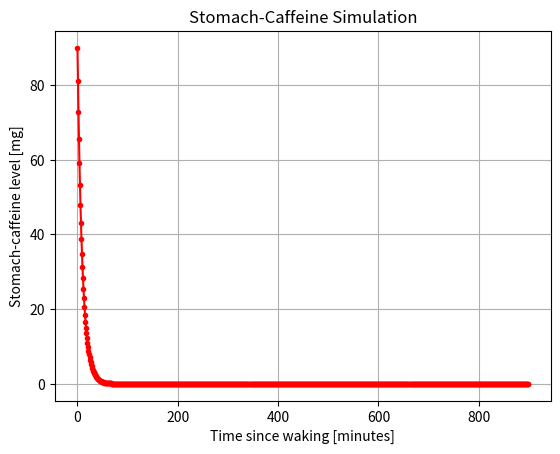
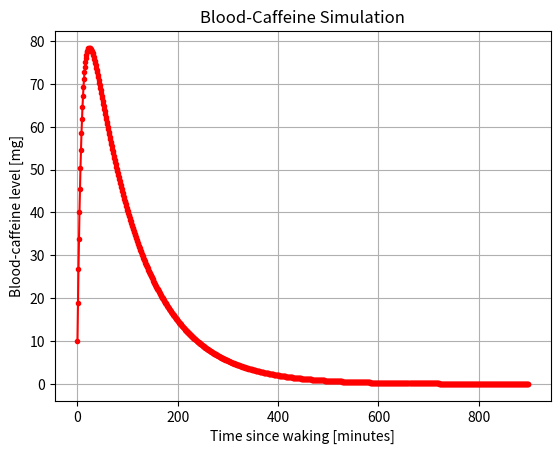

Reproduce these figures in Python, in order.
"""
caffeine_levels.py
Author: Teddy Rowan
Last Modified: December 1, 2020
Description: Numerical PDE simulation of caffeine levels in blood from taking caffeine pills.

TODO: implement caffeine absorption function
TODO: implement caffeine depletion function
TODO: implement a list of caffeine pill taking times + adjustments for when to increase levels

"""


import matplotlib.pyplot as plt
import numpy as np

# Just quick assume 1/100th absorbed per interval
def caff_absorp(pill_remaining):
    # TODO: implement this properly
    return pill_remaining/10

def caff_depletion(blood_level):
    # TODO: implement this properly
    return blood_level/100

## Main Start. 
time_list = np.array([])
pill_list = np.array([])
caff_list = np.array([])

#TODO: create a time_intake list for when pills are taken. 

time_wake = 0 
# Assume 9am for now

time_sleep = 15*60 
# Assume midnight for now

time_step = 1

caff_pill_level = 100
# Initial caffeine level in stomach

caff_blood_level = 0
# Initial caffeine level in bloodstream

for seg in range(time_wake, time_sleep, time_step):
    time_list = np.append(time_list, seg)
    
    caff_depl = caff_depletion(caff_blood_level)
    caff_absp = caff_absorp(caff_pill_level)
    
    caff_pill_level = caff_pill_level - caff_absp
    caff_blood_level = caff_blood_level + caff_absp - caff_depl

    # Do calculations here. to solve value to add to pill_list and caff_list
    pill_list = np.append(pill_list, caff_pill_level)
    caff_list = np.append(caff_list, caff_blood_level)
    

fig = plt.figure()
plt.plot(time_list, pill_list, 'ro-', markersize=3)
plt.xlabel("Time since waking [minutes]")
plt.ylabel("Stomach-caffeine level [mg]")
plt.title("Stomach-Caffeine Simulation")
plt.grid()
plt.show(block=False)

fig = plt.figure()
plt.plot(time_list, caff_list, 'ro-', markersize=3)
plt.xlabel("Time since waking [minutes]")
plt.ylabel("Blood-caffeine level [mg]")
plt.title("Blood-Caffeine Simulation")
plt.grid()
plt.show()
